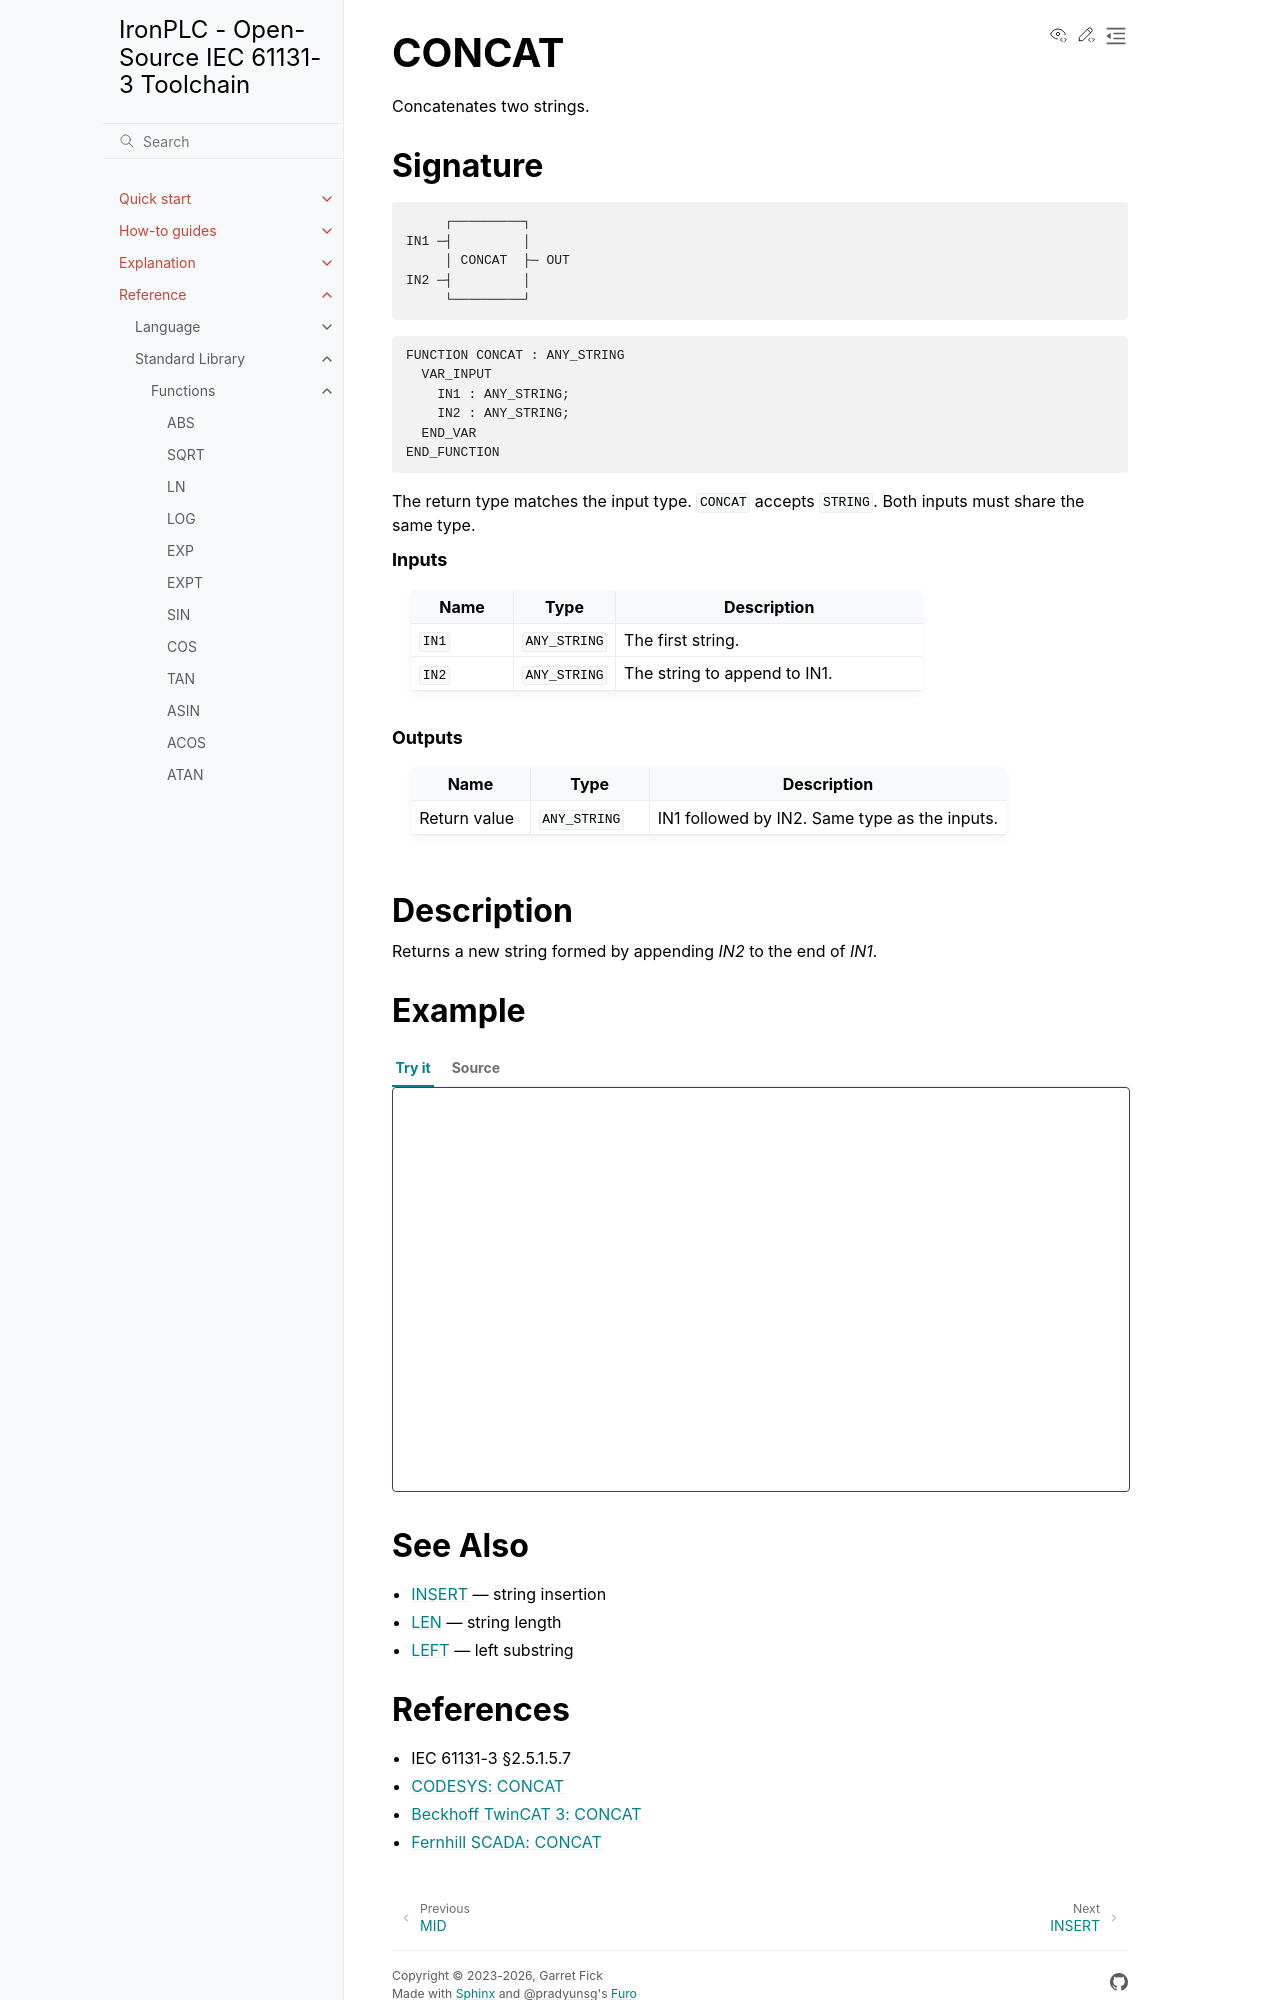

repository: ironplc/ironplc · page: reference/standard-library/functions/concat.html · generator: sphinx

======
CONCAT
======

Concatenates two strings.

Signature
---------

.. code-block:: text

            ┌─────────┐
       IN1 ─┤         │
            │ CONCAT  ├─ OUT
       IN2 ─┤         │
            └─────────┘

.. code-block:: text

   FUNCTION CONCAT : ANY_STRING
     VAR_INPUT
       IN1 : ANY_STRING;
       IN2 : ANY_STRING;
     END_VAR
   END_FUNCTION

The return type matches the input type. ``CONCAT`` accepts ``STRING``.
Both inputs must share the same type.

.. rubric:: Inputs

.. list-table::
   :header-rows: 1
   :widths: 20 20 60
   :align: left

   * - Name
     - Type
     - Description
   * - ``IN1``
     - ``ANY_STRING``
     - The first string.
   * - ``IN2``
     - ``ANY_STRING``
     - The string to append to IN1.

.. rubric:: Outputs

.. list-table::
   :header-rows: 1
   :widths: 20 20 60
   :align: left

   * - Name
     - Type
     - Description
   * - Return value
     - ``ANY_STRING``
     - IN1 followed by IN2. Same type as the inputs.

Description
-----------

Returns a new string formed by appending *IN2* to the end of *IN1*.

Example
-------

.. playground-with-program::
   :vars: result : STRING;

   result := CONCAT('Hello', ' World');    (* result = 'Hello World' *)
   result := CONCAT('A', 'B');             (* result = 'AB' *)

See Also
--------

* :doc:`insert` — string insertion
* :doc:`len` — string length
* :doc:`left` — left substring
